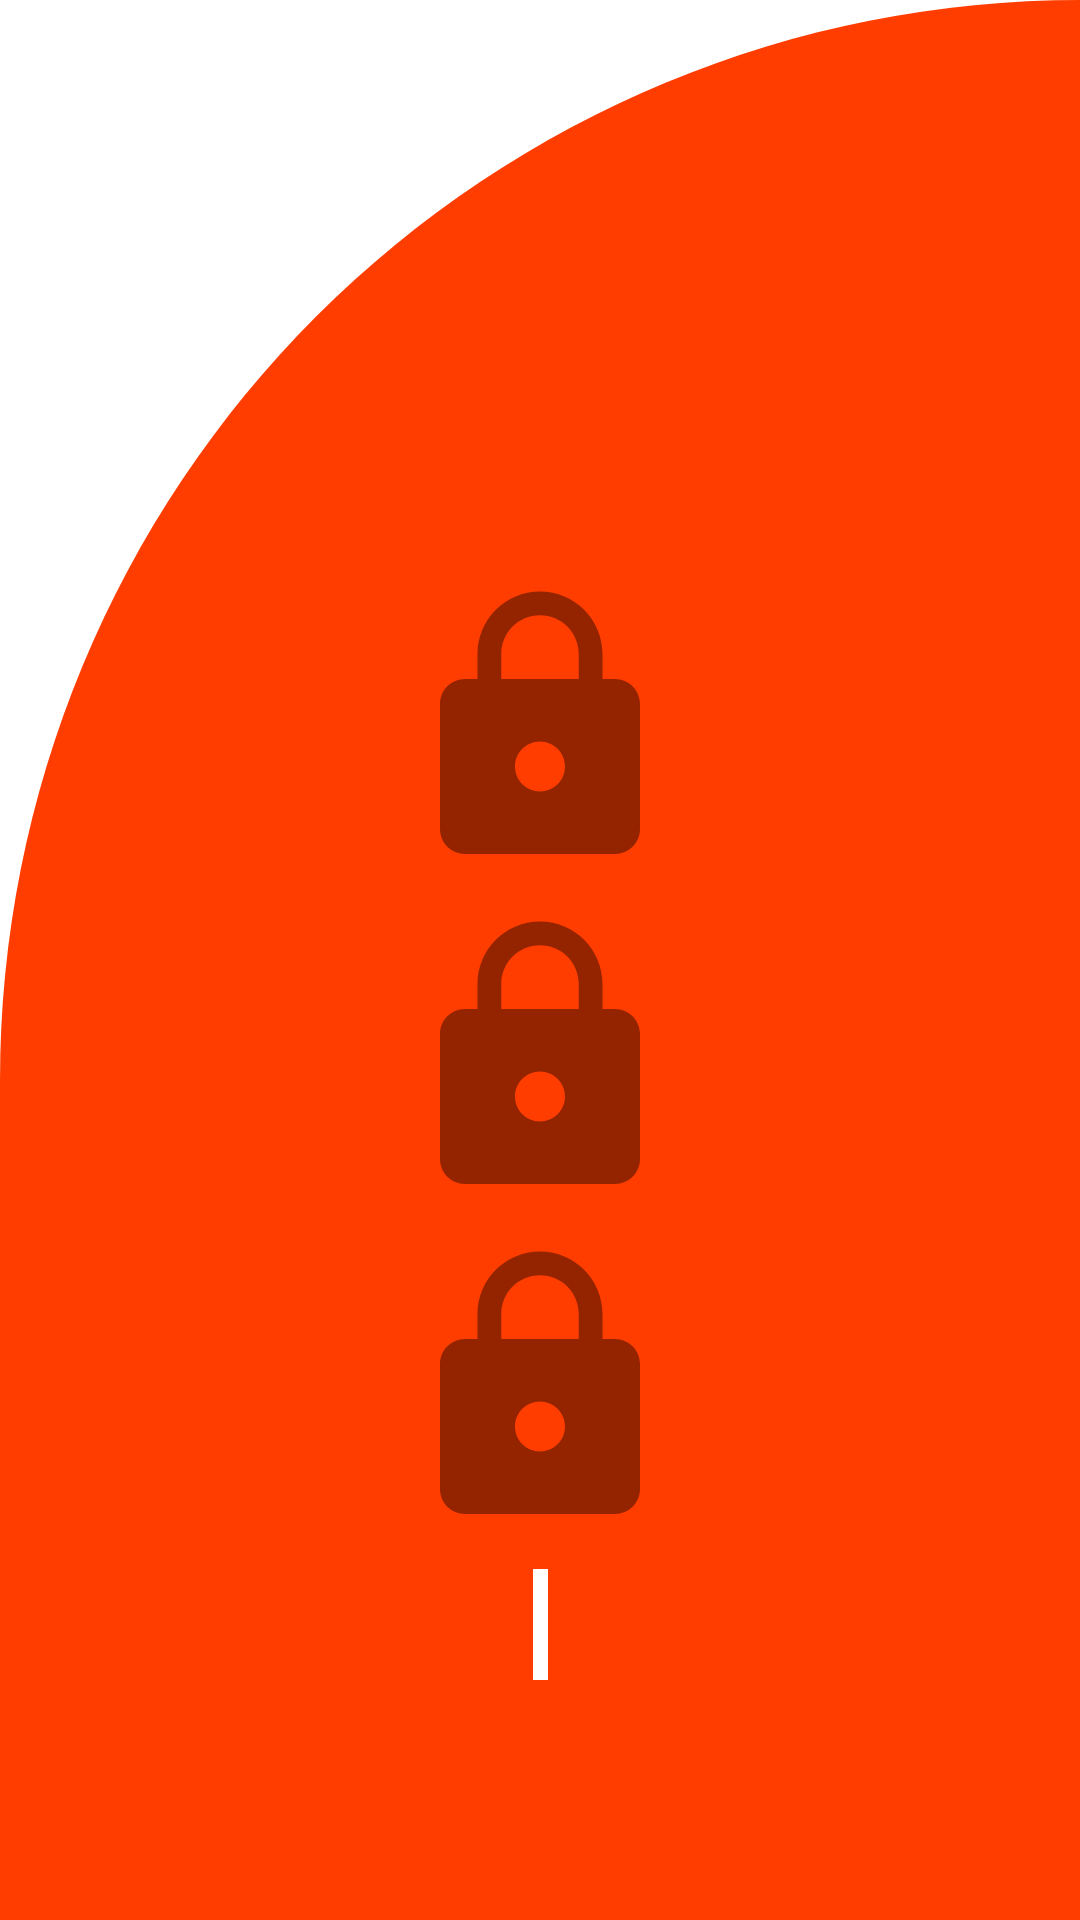

This screen was rendered from an Android layout file. Write that file and the resources it references.
<!-- AndroidManifest.xml: application theme Theme.GeoLab -->
<!-- res/layout/fragment_section.xml -->
<?xml version="1.0" encoding="utf-8"?>
<androidx.constraintlayout.widget.ConstraintLayout xmlns:android="http://schemas.android.com/apk/res/android"
    xmlns:app="http://schemas.android.com/apk/res-auto"
    xmlns:tools="http://schemas.android.com/tools"
    android:layout_width="match_parent"
    android:layout_height="match_parent"
    android:background="@drawable/cut_card_background"
    tools:context=".SectionFragment">

    <RelativeLayout
        android:id="@+id/section1"
        xmlns:android="http://schemas.android.com/apk/res/android"
        android:layout_width="wrap_content"
        android:layout_height="wrap_content"
        android:background="@color/white"
        app:layout_constraintEnd_toEndOf="parent"
        app:layout_constraintStart_toStartOf="parent"
        app:layout_constraintBottom_toBottomOf="parent"
        android:layout_marginBottom="80dp">

        <ImageView
            android:id="@+id/inside_imageview1"
            android:layout_width="wrap_content"
            android:layout_height="wrap_content"
            android:layout_marginBottom="5dip"
            android:layout_marginTop="5dip"
            android:clickable="true"/>

        <TextView
            android:id="@+id/text1"
            android:layout_width="wrap_content"
            android:layout_height="wrap_content"
            android:layout_marginLeft="5dp"
            android:layout_marginTop="5dp"
            android:textSize="20dp"
            android:textStyle="bold"
            android:layout_alignLeft="@id/inside_imageview1"
            android:layout_alignTop="@id/inside_imageview1"
            android:scaleType="fitXY" />
    </RelativeLayout>

    <RelativeLayout
        android:id="@+id/section2"
        android:layout_width="wrap_content"
        android:layout_height="wrap_content"
        android:layout_marginBottom="10dp"
        app:layout_constraintEnd_toEndOf="parent"
        app:layout_constraintStart_toStartOf="parent"
        app:layout_constraintBottom_toTopOf="@id/section1">
        <ImageView
            android:id="@+id/inside_imageview2"
            android:layout_width="wrap_content"
            android:layout_height="wrap_content"
            android:layout_marginBottom="5dip"
            android:layout_marginTop="5dip" />

        <ImageView
            android:id="@+id/outside_imageview2"
            android:layout_width="wrap_content"
            android:layout_height="wrap_content"
            android:src="@drawable/ic_baseline_lock_24"
            android:layout_centerVertical="true"
            android:layout_centerHorizontal="true"
            android:scaleType="fitXY"
            android:clickable="true"/>

        <TextView
            android:id="@+id/text2"
            android:layout_width="wrap_content"
            android:layout_height="wrap_content"
            android:layout_marginLeft="5dp"
            android:layout_marginTop="5dp"
            android:textSize="20dp"
            android:textStyle="bold"
            android:layout_alignRight="@id/inside_imageview2"
            android:layout_alignTop="@id/inside_imageview2"
            android:scaleType="fitXY" />
    </RelativeLayout>

    <RelativeLayout
        android:id="@+id/section3"
        android:layout_width="wrap_content"
        android:layout_height="wrap_content"
        android:layout_marginBottom="10dp"
        app:layout_constraintEnd_toEndOf="parent"
        app:layout_constraintStart_toStartOf="parent"
        app:layout_constraintBottom_toTopOf="@+id/section2" >
        <ImageView
            android:id="@+id/inside_imageview3"
            android:layout_width="wrap_content"
            android:layout_height="wrap_content"
            android:layout_marginBottom="5dip"
            android:layout_marginTop="5dip" />

        <ImageView
            android:id="@+id/outside_imageview3"
            android:layout_width="wrap_content"
            android:layout_height="wrap_content"
            android:src="@drawable/ic_baseline_lock_24"
            android:layout_centerVertical="true"
            android:layout_centerHorizontal="true"
            android:scaleType="fitXY"
            android:clickable="true"/>

        <TextView
            android:id="@+id/text3"
            android:layout_width="wrap_content"
            android:layout_height="wrap_content"
            android:layout_marginLeft="5dp"
            android:layout_marginTop="5dp"
            android:textSize="20dp"
            android:textStyle="bold"
            android:layout_alignLeft="@id/inside_imageview3"
            android:layout_alignTop="@id/inside_imageview3"
            android:scaleType="fitXY" />
    </RelativeLayout>


    <RelativeLayout
        android:id="@+id/section4"
        android:layout_width="wrap_content"
        android:layout_height="wrap_content"
        android:layout_marginBottom="10dp"
        app:layout_constraintEnd_toEndOf="parent"
        app:layout_constraintStart_toStartOf="parent"
        app:layout_constraintBottom_toTopOf="@+id/section3">

        <ImageView
            android:id="@+id/inside_imageview4"
            android:layout_width="wrap_content"
            android:layout_height="wrap_content"
            android:layout_marginBottom="5dip"
            android:layout_marginTop="5dip" />

        <ImageView
            android:id="@+id/outside_imageview4"
            android:layout_width="wrap_content"
            android:layout_height="wrap_content"
            android:src="@drawable/ic_baseline_lock_24"
            android:layout_centerVertical="true"
            android:layout_centerHorizontal="true"
            android:scaleType="fitXY"
            android:clickable="true"/>

        <TextView
            android:id="@+id/text4"
            android:layout_width="wrap_content"
            android:layout_height="wrap_content"
            android:layout_marginLeft="5dp"
            android:layout_marginTop="5dp"
            android:textSize="20dp"
            android:textStyle="bold"
            android:layout_alignRight="@id/inside_imageview4"
            android:layout_alignTop="@id/inside_imageview4"
            android:scaleType="fitXY" />
    </RelativeLayout>


</androidx.constraintlayout.widget.ConstraintLayout>
<!-- resources referenced by this layout -->
<resources>
  <color name="white">#FFFFFFFF</color>
  <!-- drawable cut_card_background (drawable) -->
  <?xml version="1.0" encoding="utf-8"?>
  <shape xmlns:android="http://schemas.android.com/apk/res/android"
      android:shape="rectangle">
  
      <solid android:color="@color/orange_red"/>
  
      <corners
          android:topLeftRadius="400dp"
          android:topRightRadius="0dp"/>
  
  
  
  </shape>
  <!-- drawable ic_baseline_lock_24 (drawable) -->
  <vector android:alpha="0.7" android:height="100dp"
      android:tint="?attr/colorControlNormal" android:viewportHeight="24"
      android:viewportWidth="24" android:width="100dp" xmlns:android="http://schemas.android.com/apk/res/android">
      <path android:fillColor="@android:color/white" android:pathData="M18,8h-1L17,6c0,-2.76 -2.24,-5 -5,-5S7,3.24 7,6v2L6,8c-1.1,0 -2,0.9 -2,2v10c0,1.1 0.9,2 2,2h12c1.1,0 2,-0.9 2,-2L20,10c0,-1.1 -0.9,-2 -2,-2zM12,17c-1.1,0 -2,-0.9 -2,-2s0.9,-2 2,-2 2,0.9 2,2 -0.9,2 -2,2zM15.1,8L8.9,8L8.9,6c0,-1.71 1.39,-3.1 3.1,-3.1 1.71,0 3.1,1.39 3.1,3.1v2z"/>
  </vector>
  <style name="Theme.GeoLab" parent="Theme.MaterialComponents.DayNight.DarkActionBar">
          
          <item name="colorOnPrimary">@color/white</item>
          
          <item name="colorOnSecondary">@color/black</item>
          
          <item name="android:statusBarColor" tools:targetApi="l">?attr/colorPrimaryVariant</item>
          
      </style>
  <color name="orange_red">#FF3D00</color>
  <color name="black">#FF000000</color>
</resources>
